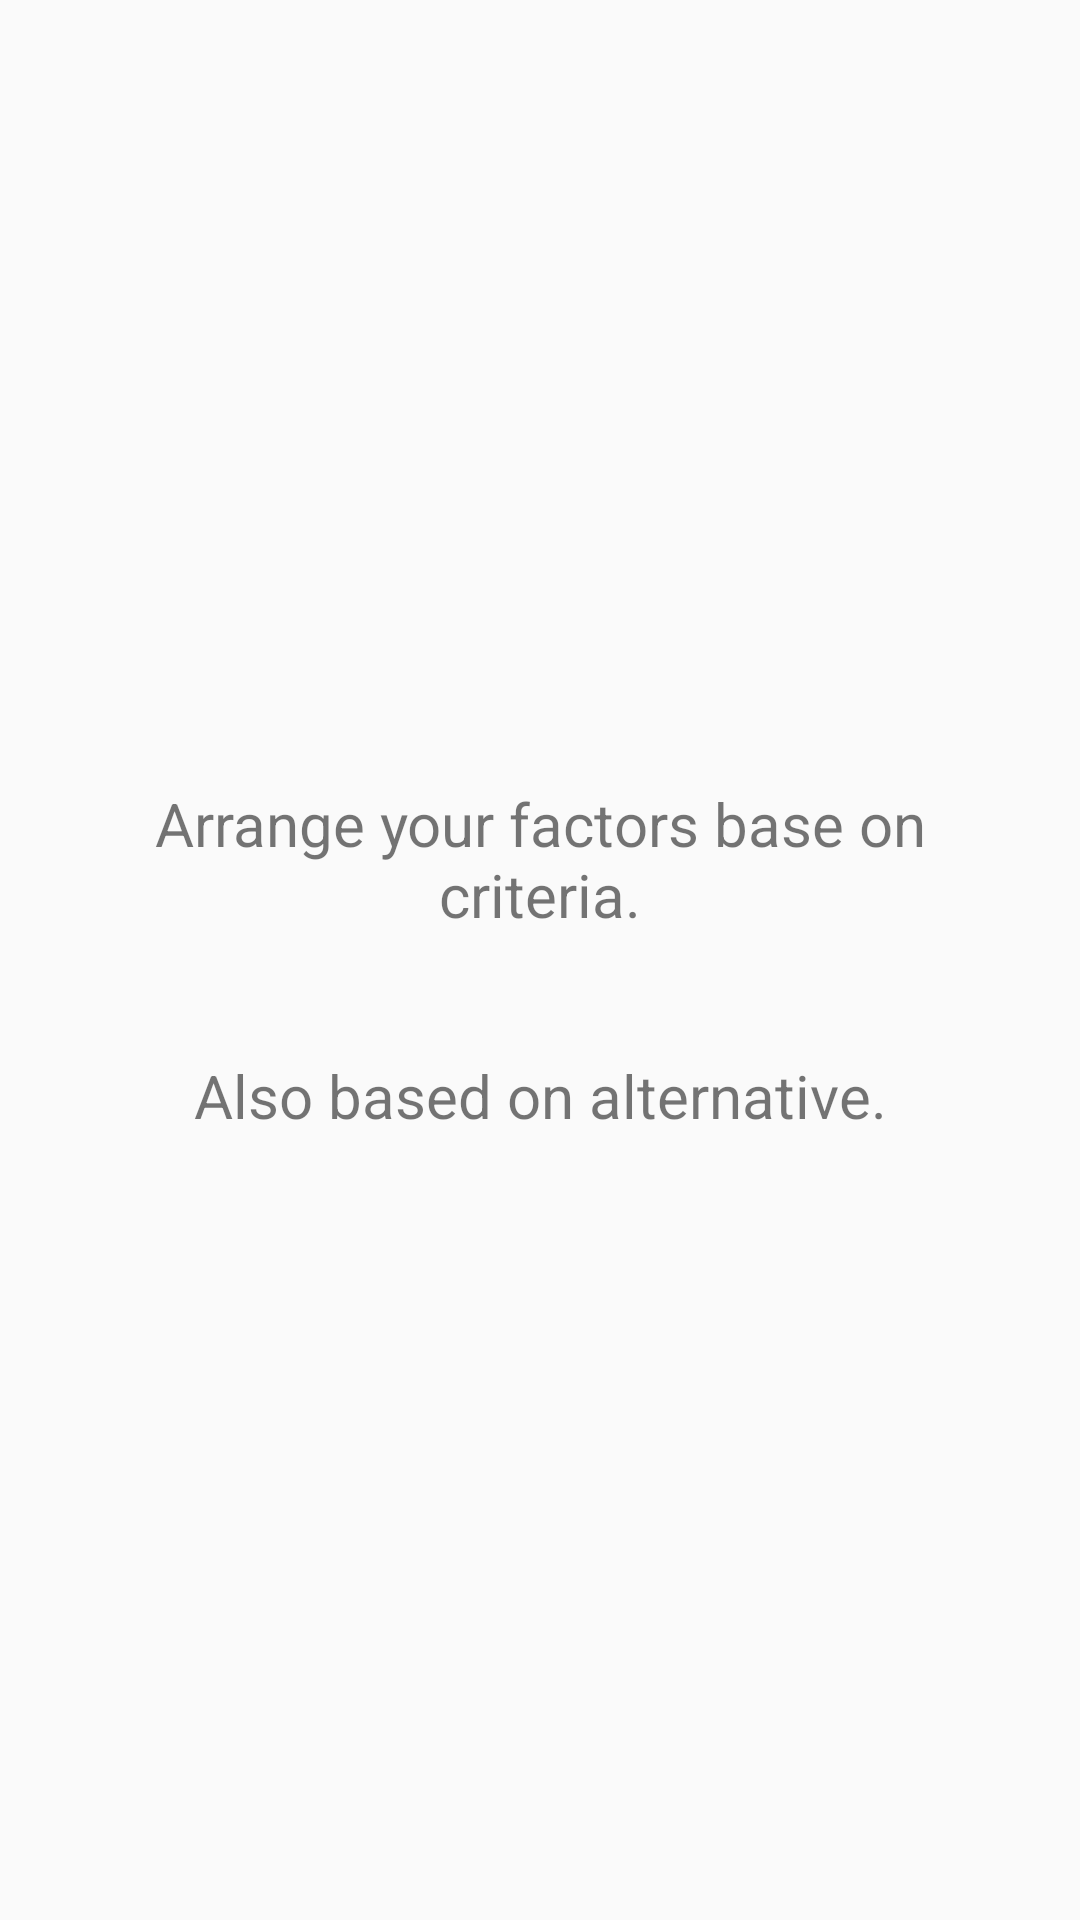

This screen was rendered from an Android layout file. Write that file and the resources it references.
<!-- AndroidManifest.xml: application theme AppTheme -->
<!-- res/layout/ahp_method_initial_step.xml -->
<?xml version="1.0" encoding="utf-8"?>
<layout xmlns:android="http://schemas.android.com/apk/res/android"
    xmlns:tools="http://schemas.android.com/tools"
    xmlns:app="http://schemas.android.com/apk/res-auto">

    <LinearLayout
        android:layout_width="match_parent"
        android:layout_height="match_parent"
        android:orientation="vertical"
        android:gravity="center">

        <TextView
            android:layout_width="match_parent"
            android:layout_height="wrap_content"
            android:text="Arrange your factors base on criteria."
            android:textSize="20dp"
            android:gravity="center"
            android:paddingTop="40dp"
            android:paddingStart="40dp"
            android:paddingEnd="40dp"/>

        <TextView
            android:layout_width="match_parent"
            android:layout_height="wrap_content"
            android:text="Also based on alternative."
            android:textSize="20dp"
            android:gravity="center"
            android:padding="40dp"/>


    </LinearLayout>

</layout>
<!-- resources referenced by this layout -->
<resources>
  <style name="AppTheme" parent="Theme.AppCompat.Light.DarkActionBar">
          
          <item name="colorPrimary">@color/colorPrimary</item>
          <item name="colorPrimaryDark">@color/colorPrimaryDark</item>
          <item name="colorAccent">@color/colorAccent</item>
      <item name="toolbarNavigationButtonStyle">@style/myToolbarNavigationButtonStyle</item>
  </style>
  <color name="colorPrimary">#009688</color>
  <color name="colorPrimaryDark">#00796B</color>
  <color name="colorAccent">#FF5722</color>
  <style name="myToolbarNavigationButtonStyle" parent="@style/Widget.AppCompat.Toolbar.Button.Navigation">
  <item name="android:minWidth">0dp</item>
  <item name="android:minHeight">0dp</item>
  <item name="android:padding">16dp</item>
  <item name="android:scaleType">centerInside</item>
  </style>
</resources>
